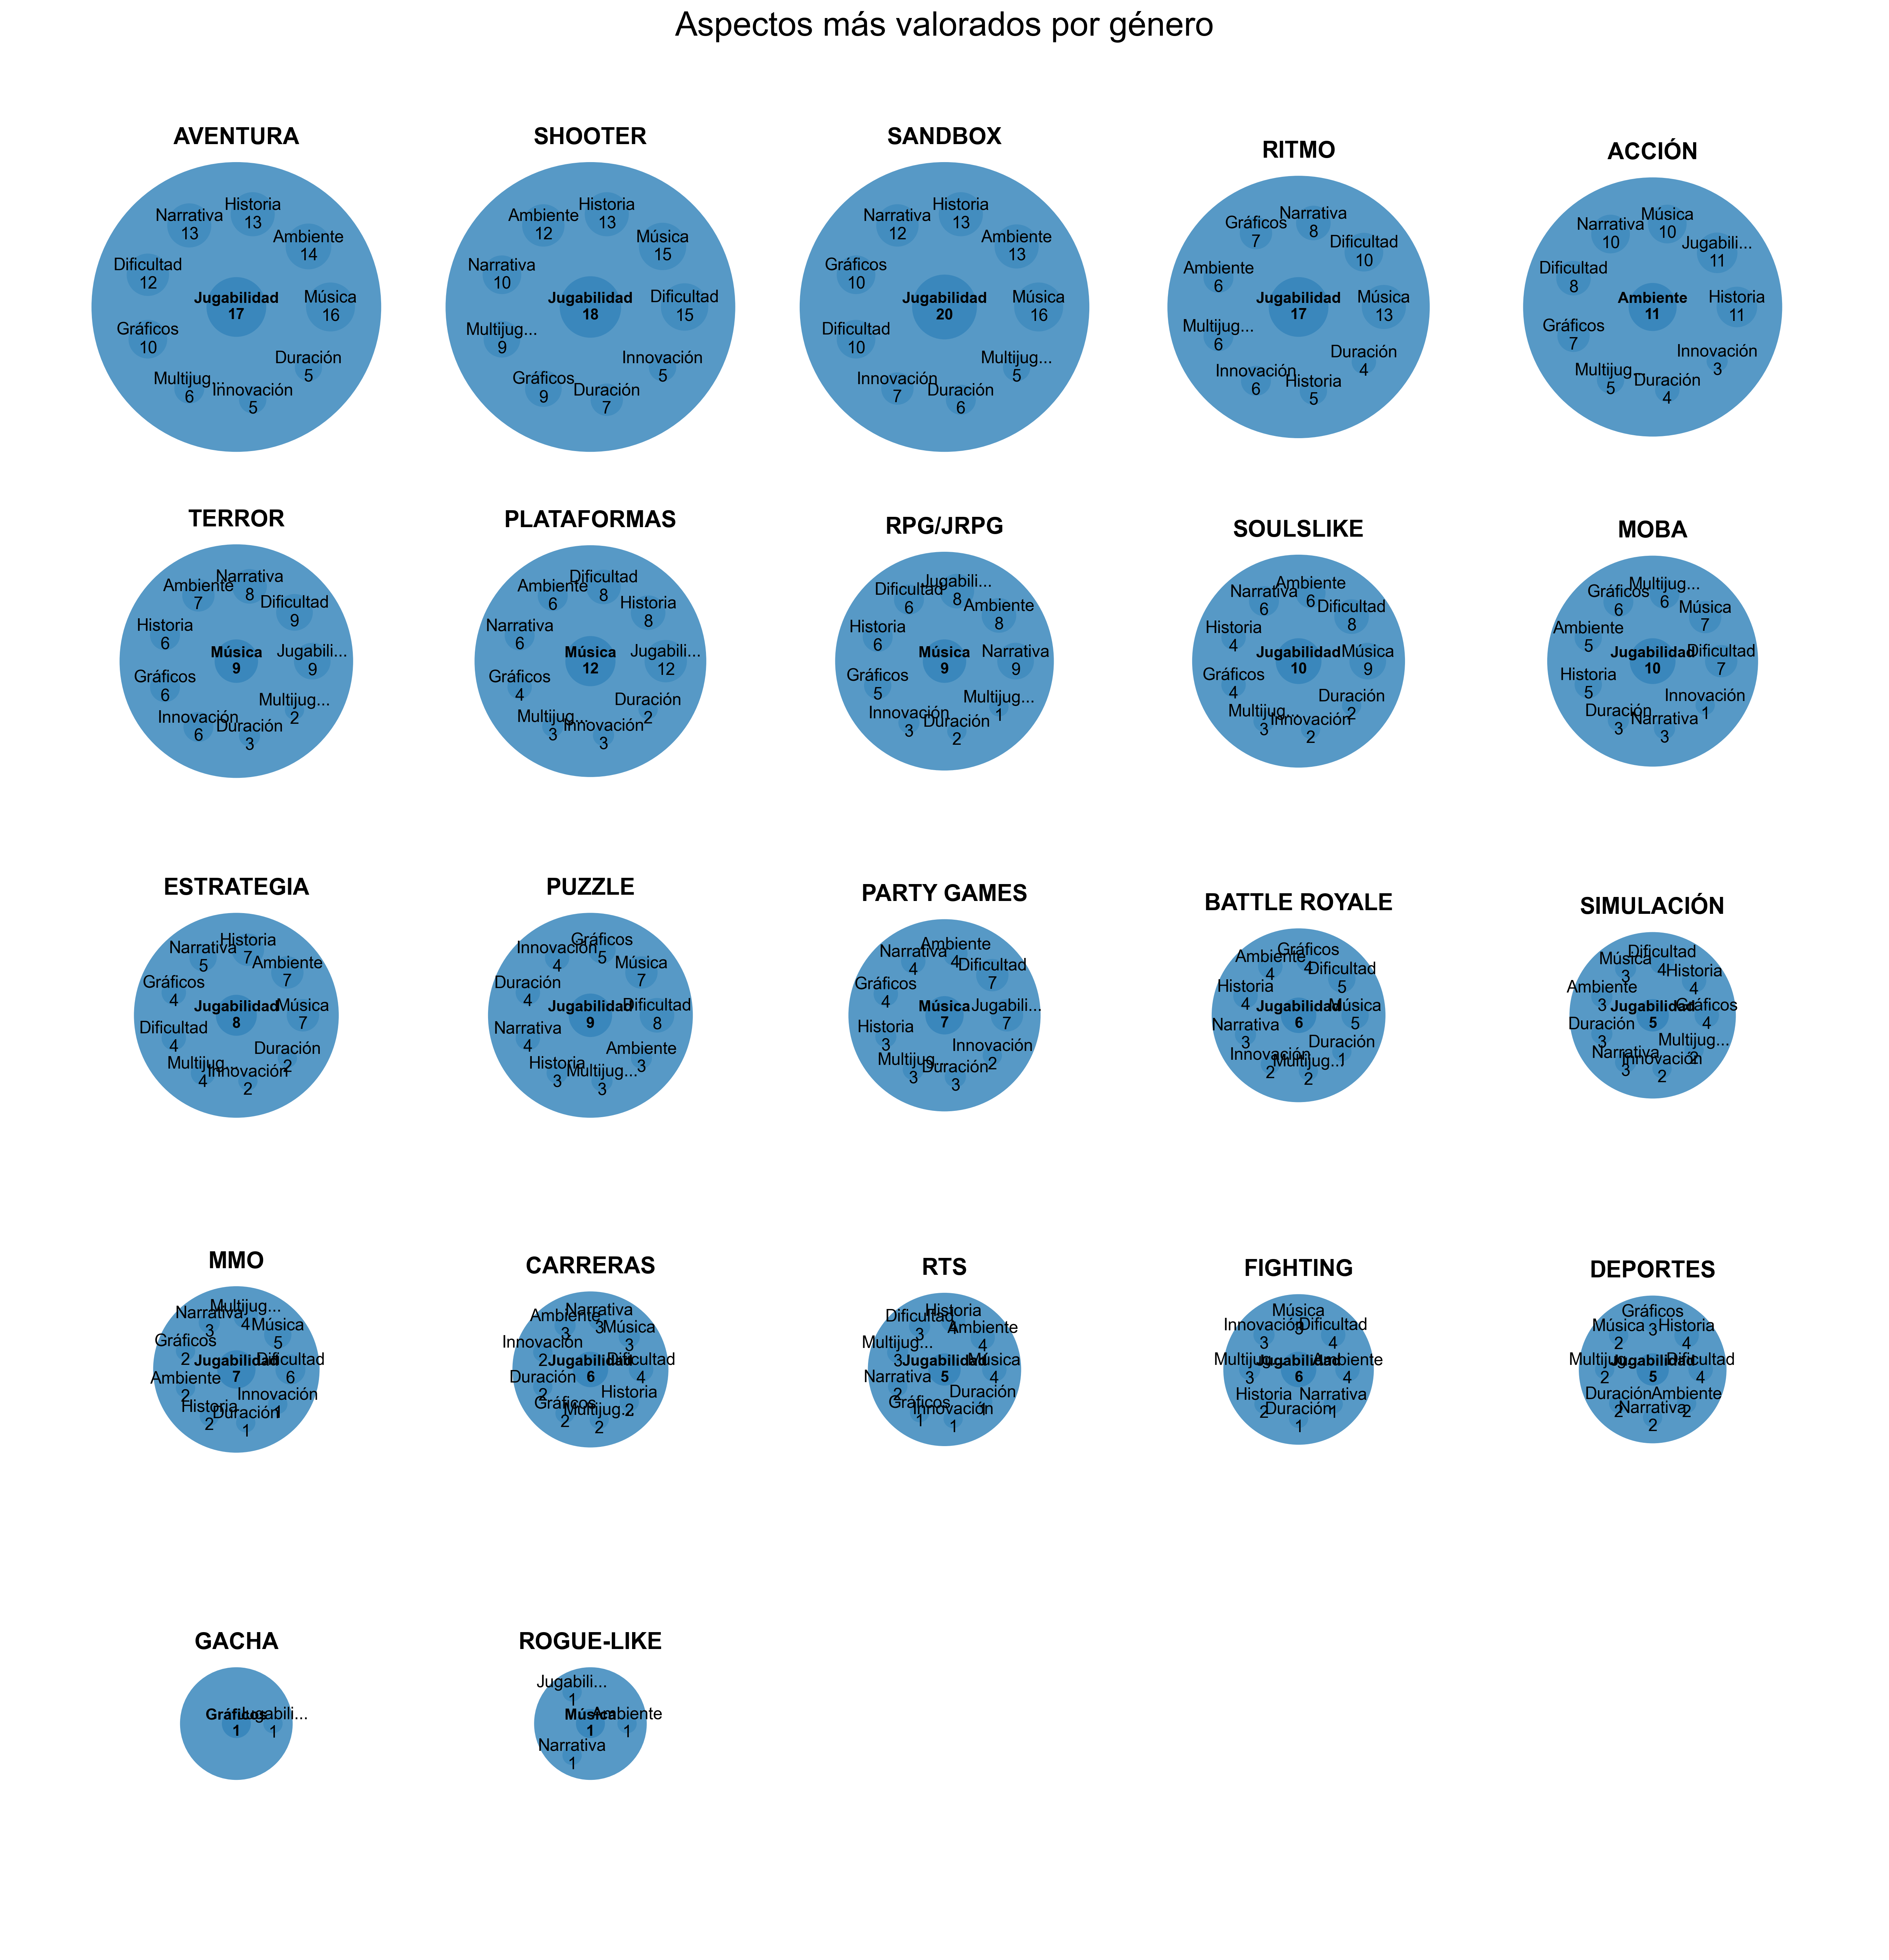

This chart was generated by the following Python code:
import pandas as pd
import matplotlib.pyplot as plt
import numpy as np
from collections import Counter, defaultdict
from matplotlib.patches import Circle
import math

plt.rcParams["font.family"] = "Arial"
plt.rcParams["font.size"] = 14
# =========================
# CARGAR CSV
# =========================

archivo = "../../data/Encuesta_videojuegos.csv"

df = pd.read_csv(archivo)
df = df.drop(columns=["Marca temporal"], errors="ignore")

# =========================
# FUNCION AUXILIAR
# =========================

def separar_valores(columna):

    valores = []

    for item in columna.dropna():

        separados = [
            x.strip()
            for x in str(item).split(",")
        ]

        valores.append(separados)

    return valores

# =====================================================
# DATOS
# =====================================================

col_genero = "¿Género favorito de videojuego?"
col_aspecto = "¿Aspecto que valoras más en un videojuego?"

lista_generos = separar_valores(df[col_genero])
lista_aspectos = separar_valores(df[col_aspecto])

# =====================================================
# CONTAR ASPECTOS POR GÉNERO
# =====================================================

conteo_genero_aspecto = defaultdict(Counter)

for generos, aspectos in zip(
    lista_generos,
    lista_aspectos
):

    for genero in generos:

        for aspecto in aspectos:

            conteo_genero_aspecto[genero][aspecto] += 1

# =====================================================
# FIGURA
# =====================================================

fig, ax = plt.subplots(figsize=(24, 18))

# =====================================================
# CALCULAR RADIOS SEGÚN FRECUENCIA
# =====================================================

generos = list(conteo_genero_aspecto.keys())

radios_generos = {}

for genero in generos:

    aspectos = conteo_genero_aspecto[genero]

    total = sum(aspectos.values())

    # ---------------------------------
    # RADIO PROPORCIONAL A FRECUENCIA
    # usando sqrt para mejor percepción visual
    # ---------------------------------

    radio_principal = max(
        3.5,
        min(
            9.0,
            math.sqrt(total) * 0.9
        )
    )

    radios_generos[genero] = radio_principal

# =====================================================
# ORDENAR POR TAMAÑO
# =====================================================

generos.sort(
    key=lambda g: radios_generos[g],
    reverse=True
)

# =====================================================
# DISTRIBUCIÓN EN GRILLA
# =====================================================

n = len(generos)

columnas = int(np.ceil(np.sqrt(n)))
filas = int(np.ceil(n / columnas))

espaciado_x = 22
espaciado_y = 22

posiciones = {}

for idx, genero in enumerate(generos):

    fila = idx // columnas
    columna = idx % columnas

    x = columna * espaciado_x
    y = -fila * espaciado_y

    posiciones[genero] = (x, y)

# =====================================================
# CENTRAR GRILLA
# =====================================================

ancho_total = (columnas - 1) * espaciado_x
alto_total = (filas - 1) * espaciado_y

for genero in posiciones:

    x, y = posiciones[genero]

    posiciones[genero] = (
        x - ancho_total / 2,
        y + alto_total / 2
    )

# =====================================================
# DIBUJAR CADA GÉNERO
# =====================================================

for genero in generos:

    x, y = posiciones[genero]

    aspectos = conteo_genero_aspecto[genero]

    top_aspectos = aspectos.most_common(10)

    total = sum(aspectos.values())

    radio_principal = radios_generos[genero]

    # =================================================
    # CÍRCULO PRINCIPAL
    # =================================================

    circulo_principal = Circle(
        (x, y),
        radio_principal,
        alpha=0.75
    )

    ax.add_patch(circulo_principal)

    # =================================================
    # TÍTULO DEL GÉNERO
    # =================================================

    ax.text(
        x,
        y + radio_principal + 1.5,
        genero.upper(),
        ha="center",
        va="center",
        fontsize=15,
        weight="bold"
    )

    # =================================================
    # ASPECTO CENTRAL
    # =================================================

    if len(top_aspectos) == 0:
        continue

    aspecto_central, valor_central = top_aspectos[0]

    radio_central = max(
        0.9,
        min(
            2.8,
            math.sqrt(valor_central) * 0.45
        )
    )

    circulo_central = Circle(
        (x, y),
        radio_central,
        alpha=0.50
    )

    ax.add_patch(circulo_central)

    texto_central = aspecto_central

    if len(texto_central) > 14:

        texto_central = (
            texto_central[:12] + "..."
        )

    ax.text(
        x,
        y,
        f"{texto_central}\n{valor_central}",
        ha="center",
        va="center",
        fontsize=10,
        weight="bold"
    )

    # =================================================
    # ASPECTOS SECUNDARIOS
    # =================================================

    restantes = top_aspectos[1:]

    cantidad_restantes = len(restantes)

    if cantidad_restantes > 0:

        angulos_internos = np.linspace(
            0,
            2 * np.pi,
            cantidad_restantes,
            endpoint=False
        )

        radio_interno = (
            radio_principal * 0.65
        )

        for ang_i, (aspecto, valor) in zip(
            angulos_internos,
            restantes
        ):

            ix = (
                x
                + radio_interno * np.cos(ang_i)
            )

            iy = (
                y
                + radio_interno * np.sin(ang_i)
            )

            # ---------------------------------
            # RADIO SEGÚN FRECUENCIA
            # ---------------------------------

            radio_aspecto = max(
                0.6,
                min(
                    2.2,
                    math.sqrt(valor) * 0.38
                )
            )

            circulo_aspecto = Circle(
                (ix, iy),
                radio_aspecto,
                alpha=0.35
            )

            ax.add_patch(circulo_aspecto)

            texto = aspecto

            if len(texto) > 10:

                texto = texto[:8] + "..."

            ax.text(
                ix,
                iy,
                f"{texto}\n{valor}",
                ha="center",
                va="center",
                fontsize=11
            )

# =====================================================
# AJUSTES FINALES
# =====================================================

margen = 14

x_min = (
    min(x for x, y in posiciones.values())
    - margen
)

x_max = (
    max(x for x, y in posiciones.values())
    + margen
)

y_min = (
    min(y for x, y in posiciones.values())
    - margen
)

y_max = (
    max(y for x, y in posiciones.values())
    + margen
)

ax.set_xlim(x_min, x_max)
ax.set_ylim(y_min, y_max)

ax.set_aspect("equal")

plt.title(
    "Aspectos más valorados por género",
    fontsize=22,
    pad=30
)

plt.axis("off")

plt.tight_layout()

plt.savefig(
    "v2.png",
    dpi=300,
    bbox_inches="tight"
)

plt.show()
